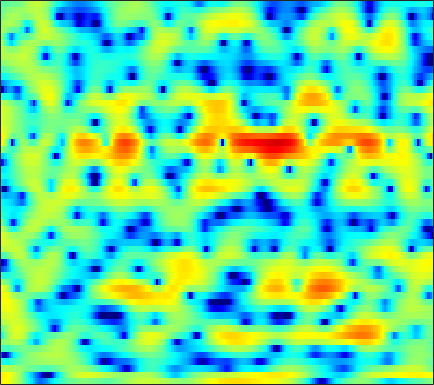

Values plotted in this chart, from the file beside it:
5.5473, 5.3537, 5.0235, 4.6056, 4.2209, 3.5999, 2.8928, 2.2937, 1.3864, 0.34953, -0.81326, -1.7737, -3.1947, -4.7235, -6.0053, -7.8568, -9.5986, -10.62, -11.385, -11.179, -10.23, -9.2212, -7.8946, -6.7055
5.658, 5.582, 5.359, 4.996, 4.631, 4.011, 3.24, 2.561, 1.511, 0.2927, -1.101, -2.268, -3.961, -5.782, -7.198, -9.051, -10.79, -12.07, -13.83, -16.13, -20.09, -26.28, -29.26, -17.75
1.945, 1.952, 1.914, 1.823, 1.722, 1.551, 1.339, 1.154, 0.8789, 0.5762, 0.2485, -0.006333, -0.3472, -0.6844, -0.9238, -1.22, -1.494, -1.67, -1.873, -2.025, -2.115, -2.127, -2.058, -1.882
-4.112, -4.376, -4.472, -4.264, -3.939, -3.369, -2.724, -2.248, -1.656, -1.134, -0.6867, -0.3987, -0.07348, 0.1975, 0.3718, 0.5653, 0.7271, 0.8297, 0.9523, 1.061, 1.155, 1.22, 1.297, 1.368
-12.54, -16.72, -20.03, -14.2, -10.82, -7.711, -5.527, -4.274, -2.961, -1.952, -1.164, -0.6817, -0.1625, 0.2568, 0.5206, 0.8243, 1.084, 1.254, 1.466, 1.655, 1.825, 1.935, 2.058, 2.146
-2.466, -2.729, -2.838, -2.702, -2.467, -2.043, -1.584, -1.261, -0.9059, -0.6626, -0.5279, -0.494, -0.5182, -0.5844, -0.6405, -0.6698, -0.5963, -0.463, -0.1862, 0.1729, 0.5833, 0.8901, 1.267, 1.578
0.2793, 0.3935, 0.6607, 0.9815, 1.226, 1.488, 1.637, 1.651, 1.491, 1.086, 0.3994, -0.3477, -1.689, -3.501, -5.197, -7.669, -9.057, -8.342, -6.099, -3.912, -2.191, -1.173, -0.1223, 0.6513
-5.731, -3.276, -0.7762, 0.9749, 1.932, 2.834, 3.362, 3.53, 3.48, 3.121, 2.42, 1.669, 0.352, -1.296, -2.705, -4.485, -5.505, -5.436, -4.624, -3.615, -2.809, -2.403, -2.03, -1.778
-1.837, -0.8377, 0.5192, 1.702, 2.42, 3.131, 3.577, 3.744, 3.76, 3.56, 3.164, 2.755, 2.08, 1.312, 0.6933, -0.1373, -0.9468, -1.542, -2.378, -3.347, -4.549, -5.725, -7.839, -10.95
1.651, 1.99, 2.421, 2.797, 3.03, 3.237, 3.315, 3.28, 3.106, 2.795, 2.352, 1.948, 1.317, 0.6134, 0.03934, -0.7619, -1.601, -2.25, -3.182, -4.178, -5.267, -6.168, -7.467, -8.743
2.922, 3.182, 3.443, 3.595, 3.636, 3.572, 3.384, 3.164, 2.742, 2.179, 1.486, 0.8915, 0.0001889, -0.9644, -1.718, -2.713, -3.637, -4.238, -4.878, -5.372, -5.724, -5.929, -6.101, -6.192
3.968, 4.215, 4.402, 4.435, 4.361, 4.137, 3.76, 3.379, 2.728, 1.908, 0.8785, -0.04399, -1.512, -3.285, -4.831, -7.137, -9.427, -10.58, -10.71, -9.676, -8.448, -7.652, -6.862, -6.311
4.804, 4.916, 4.899, 4.716, 4.481, 4.067, 3.547, 3.092, 2.409, 1.609, 0.6477, -0.2121, -1.624, -3.445, -5.149, -8.031, -11.55, -13.52, -12.67, -10.21, -8.274, -7.318, -6.601, -6.372
5.435, 5.172, 4.636, 3.909, 3.261, 2.334, 1.446, 0.8883, 0.3938, 0.1534, 0.06299, -0.002482, -0.1701, -0.4891, -0.8249, -1.318, -1.804, -2.108, -2.379, -2.561, -2.761, -3.011, -3.602, -4.604
4.966, 4.308, 3.159, 1.61, 0.0917, -2.626, -6.442, -9.941, -10.37, -6.191, -2.992, -1.347, 0.1825, 1.182, 1.676, 2.079, 2.264, 2.281, 2.169, 1.893, 1.446, 0.9617, 0.11, -1.052
1.506, 0.9176, 0.02442, -1.06, -2.02, -3.496, -4.992, -5.765, -5.655, -4.316, -2.575, -1.349, 0.02864, 1.101, 1.715, 2.299, 2.663, 2.811, 2.841, 2.701, 2.387, 2.043, 1.452, 0.7127
-3.783, -3.938, -3.986, -3.883, -3.725, -3.448, -3.087, -2.734, -2.154, -1.475, -0.7157, -0.1431, 0.5817, 1.205, 1.6, 2.025, 2.318, 2.451, 2.523, 2.478, 2.31, 2.111, 1.741, 1.271
-12.31, -12.19, -10.82, -8.655, -6.991, -5.032, -3.442, -2.462, -1.382, -0.5103, 0.1881, 0.6078, 1.068, 1.421, 1.632, 1.862, 2.037, 2.143, 2.247, 2.29, 2.274, 2.204, 2.012, 1.71
-16.83, -18.48, -14.7, -9.608, -6.751, -3.987, -2.004, -0.9102, 0.1462, 0.8425, 1.218, 1.338, 1.309, 1.158, 1.009, 0.8424, 0.8182, 0.9153, 1.179, 1.526, 1.85, 2.036, 2.166, 2.115
-2.927, -2.626, -1.93, -0.9613, -0.1585, 0.8358, 1.637, 2.075, 2.4, 2.397, 2.04, 1.517, 0.4414, -1.1, -2.554, -4.616, -5.678, -5.124, -3.312, -1.472, -0.04563, 0.7363, 1.452, 1.811
2.383, 2.361, 2.411, 2.534, 2.633, 2.756, 2.804, 2.754, 2.538, 2.077, 1.323, 0.5069, -1.002, -3.164, -5.31, -8.969, -11.56, -10.2, -6.985, -4.544, -2.904, -2.04, -1.258, -0.7588
3.735, 3.499, 3.21, 2.944, 2.76, 2.535, 2.316, 2.141, 1.862, 1.499, 1.013, 0.55, -0.2148, -1.114, -1.815, -2.696, -3.377, -3.71, -3.952, -4.127, -4.321, -4.471, -4.615, -4.52
4.014, 3.517, 2.834, 2.171, 1.736, 1.289, 1.054, 1.014, 1.083, 1.221, 1.329, 1.35, 1.281, 1.075, 0.8163, 0.3554, -0.2651, -0.8518, -1.877, -3.293, -5.327, -7.483, -11.53, -14.93
2.825, 1.907, 0.4006, -1.4, -2.845, -4.419, -4.647, -3.834, -2.201, -0.6486, 0.5962, 1.313, 2, 2.405, 2.538, 2.499, 2.211, 1.818, 1.024, -0.1045, -1.603, -2.944, -4.712, -5.566
-0.3944, -1.4, -3.238, -5.915, -8.751, -14.05, -14.79, -10.63, -6.437, -3.656, -1.675, -0.5469, 0.596, 1.418, 1.871, 2.256, 2.431, 2.433, 2.287, 1.996, 1.616, 1.311, 0.9647, 0.7637
-2.854, -3.288, -4.062, -4.949, -5.588, -6.163, -6.217, -5.866, -5.037, -3.986, -2.872, -2.069, -1.055, -0.1523, 0.4433, 1.114, 1.639, 1.936, 2.222, 2.384, 2.448, 2.443, 2.384, 2.283
-4.147, -4.277, -4.574, -4.935, -5.225, -5.569, -5.815, -5.901, -5.817, -5.446, -4.786, -4.095, -3.008, -1.833, -0.9926, 0.03638, 0.9079, 1.448, 2.011, 2.421, 2.693, 2.827, 2.914, 2.908
-5.091, -5.335, -5.672, -6.048, -6.361, -6.926, -7.736, -8.578, -9.971, -11.23, -10.9, -9.274, -6.521, -4.023, -2.454, -0.7824, 0.4777, 1.196, 1.898, 2.365, 2.654, 2.788, 2.901, 2.974
-7.212, -8.002, -8.464, -8.277, -7.944, -7.736, -8.062, -8.838, -10.87, -14.07, -14.33, -10.84, -6.465, -3.325, -1.589, 0.1185, 1.26, 1.808, 2.193, 2.242, 2.054, 1.826, 1.562, 1.531
-12.16, -19.32, -22.67, -12.37, -9.113, -6.541, -5.042, -4.31, -3.647, -3.039, -2.232, -1.425, -0.1985, 1.003, 1.774, 2.538, 2.938, 2.961, 2.577, 1.659, 0.08612, -1.622, -4.607, -6.75
-6.331, -7.022, -7.166, -6.372, -5.403, -4.07, -2.832, -2.021, -1.052, -0.187, 0.5881, 1.127, 1.78, 2.306, 2.605, 2.802, 2.733, 2.475, 1.806, 0.6957, -0.9522, -2.55, -5.046, -6.557
-4.603, -4.746, -4.649, -4.23, -3.756, -2.961, -2.102, -1.46, -0.6426, 0.1035, 0.7723, 1.198, 1.654, 1.976, 2.111, 2.146, 1.996, 1.762, 1.299, 0.6781, -0.03527, -0.5765, -1.148, -1.429
-6.049, -6.11, -5.644, -4.749, -3.983, -2.901, -1.866, -1.125, -0.2346, 0.5239, 1.168, 1.56, 1.961, 2.226, 2.313, 2.308, 2.145, 1.926, 1.513, 0.9937, 0.4104, -0.04759, -0.5959, -1.022
-15.1, -14.29, -9.853, -6.541, -4.715, -2.867, -1.414, -0.5122, 0.5157, 1.358, 2.015, 2.415, 2.812, 3.049, 3.129, 3.092, 2.89, 2.618, 2.091, 1.377, 0.4694, -0.3355, -1.556, -2.82
-6.844, -7.091, -5.88, -4.313, -3.232, -1.98, -0.8595, -0.1017, 0.8259, 1.651, 2.332, 2.731, 3.118, 3.336, 3.418, 3.385, 3.205, 2.957, 2.438, 1.632, 0.4532, -0.749, -2.959, -6.247
1.249, 0.3151, -0.8795, -1.972, -2.681, -3.094, -2.637, -1.79, -0.5144, 0.5977, 1.403, 1.778, 2.034, 2.123, 2.121, 2.149, 2.205, 2.24, 2.174, 1.856, 1.177, 0.4121, -0.9864, -2.771
5.613, 4.219, 1.8, -1.687, -5.829, -20.03, -10.86, -5.334, -1.71, 0.09835, 0.7767, 0.7255, 0.01643, -1.211, -2.138, -2.391, -1.221, -0.004144, 1.38, 2.278, 2.643, 2.585, 2.099, 1.194
6.088, 5.105, 3.553, 1.788, 0.5036, -0.7658, -1.129, -0.889, -0.4412, -0.2852, -0.6623, -1.426, -3.3, -6.653, -10.75, -13.91, -7.663, -4.298, -1.432, 0.2953, 1.277, 1.616, 1.638, 1.212
4.438, 3.957, 3.219, 2.425, 1.847, 1.145, 0.5563, 0.1885, -0.2749, -0.8032, -1.438, -2.011, -2.866, -3.695, -4.131, -4.223, -3.711, -3.075, -2.106, -1.23, -0.5762, -0.2478, -0.02692, -0.03727
3.522, 3.269, 2.841, 2.342, 1.944, 1.387, 0.8225, 0.3879, -0.1892, -0.7715, -1.354, -1.779, -2.275, -2.667, -2.831, -2.868, -2.667, -2.409, -1.949, -1.446, -0.9879, -0.6996, -0.4186, -0.2687
3.416, 3.197, 2.823, 2.385, 2.013, 1.48, 0.9115, 0.4535, -0.1758, -0.8308, -1.514, -2.025, -2.671, -3.197, -3.442, -3.509, -3.231, -2.822, -2.132, -1.411, -0.7457, -0.3388, 0.05234, 0.2608
3.637, 3.343, 2.896, 2.393, 1.98, 1.401, 0.7892, 0.321, -0.3535, -1.102, -1.989, -2.785, -4.116, -5.687, -6.878, -7.588, -6.529, -4.977, -2.868, -1.106, 0.2085, 0.9168, 1.508, 1.728
2.531, 2.1, 1.545, 0.9515, 0.4721, -0.2332, -0.9434, -1.403, -1.889, -2.25, -2.66, -3.208, -4.502, -6.933, -10.02, -15.11, -9.849, -5.571, -1.78, 0.7149, 2.36, 3.165, 3.759, 3.857
-3.675, -4.048, -4.17, -4.364, -4.812, -6.059, -8.065, -9.687, -9.95, -7.764, -5.492, -4.27, -3.215, -2.645, -2.302, -1.659, -0.6148, 0.3946, 1.799, 3.027, 3.952, 4.4, 4.672, 4.546
-27.41, -17.76, -11.88, -9.531, -9, -9.524, -11.44, -13.47, -13.56, -9.762, -6.258, -4.306, -2.374, -0.9388, -0.08569, 0.8891, 1.753, 2.335, 3.033, 3.597, 3.972, 4.117, 4.098, 3.82
-10.29, -9.937, -8.789, -7.629, -6.955, -6.343, -5.904, -5.558, -4.852, -3.834, -2.649, -1.74, -0.613, 0.3668, 0.9883, 1.686, 2.25, 2.594, 2.942, 3.163, 3.252, 3.226, 3.051, 2.713
-5.609, -5.163, -4.549, -3.91, -3.435, -2.842, -2.281, -1.857, -1.287, -0.6934, -0.101, 0.3342, 0.8665, 1.315, 1.598, 1.885, 2.071, 2.151, 2.178, 2.124, 2.006, 1.867, 1.62, 1.284
-2.702, -2.191, -1.594, -1.053, -0.6834, -0.2202, 0.2054, 0.5035, 0.8709, 1.193, 1.472, 1.633, 1.77, 1.81, 1.772, 1.625, 1.375, 1.129, 0.7617, 0.3906, 0.05424, -0.1564, -0.3826, -0.5876
-0.1369, 0.2134, 0.6179, 0.967, 1.202, 1.492, 1.763, 1.947, 2.159, 2.313, 2.392, 2.377, 2.245, 1.966, 1.633, 1.011, 0.179, -0.5797, -1.709, -2.815, -3.632, -3.884, -3.739, -3.297
1.743, 1.788, 1.823, 1.851, 1.895, 1.994, 2.149, 2.285, 2.475, 2.625, 2.678, 2.642, 2.446, 2.039, 1.552, 0.6129, -0.7661, -2.177, -4.813, -8.803, -14.64, -15.18, -9.956, -6.45
2.33, 1.908, 1.28, 0.7041, 0.4, 0.278, 0.4835, 0.7996, 1.301, 1.77, 2.116, 2.272, 2.305, 2.109, 1.808, 1.149, 0.1308, -0.9044, -2.686, -4.814, -6.594, -6.799, -5.527, -3.808
1.519, 0.3656, -1.665, -4.236, -6.173, -7.011, -5.247, -3.571, -1.755, -0.4971, 0.3499, 0.767, 1.144, 1.379, 1.481, 1.502, 1.389, 1.207, 0.8784, 0.5076, 0.2481, 0.1839, 0.2725, 0.4808
1.025, -0.253, -2.608, -6.056, -9.324, -10.92, -7.648, -5.425, -3.575, -2.627, -2.275, -2.192, -1.983, -1.395, -0.7488, 0.2275, 1.123, 1.658, 2.158, 2.444, 2.563, 2.557, 2.464, 2.276
1.525, 1.16, 0.4892, -0.2795, -0.8078, -1.275, -1.486, -1.615, -2.06, -3.106, -5.22, -7.803, -12.29, -9.803, -5.837, -2.098, 0.2951, 1.516, 2.572, 3.149, 3.316, 3.222, 2.847, 2.243
0.5853, 1.16, 1.592, 1.758, 1.754, 1.592, 1.283, 0.9058, 0.1754, -0.9615, -2.522, -3.92, -5.231, -4.463, -2.869, -0.6553, 1.088, 2.006, 2.776, 3.052, 2.873, 2.457, 1.514, 0.1354
-1.1, -0.1626, 0.696, 1.22, 1.456, 1.602, 1.583, 1.478, 1.242, 0.9295, 0.626, 0.4578, 0.4194, 0.6498, 0.9896, 1.529, 2.013, 2.264, 2.378, 2.153, 1.552, 0.8138, -0.6129, -2.686
-1.233, -0.7739, -0.2457, 0.1578, 0.3832, 0.6125, 0.7571, 0.8405, 0.922, 1.025, 1.147, 1.29, 1.52, 1.781, 1.986, 2.219, 2.35, 2.357, 2.179, 1.766, 1.067, 0.3321, -0.9533, -2.595
-1.585, -1.522, -1.35, -1.136, -0.9964, -0.8667, -0.7654, -0.681, -0.4912, -0.1697, 0.2936, 0.7079, 1.295, 1.855, 2.203, 2.553, 2.747, 2.764, 2.606, 2.245, 1.666, 1.098, 0.1708, -0.9088
